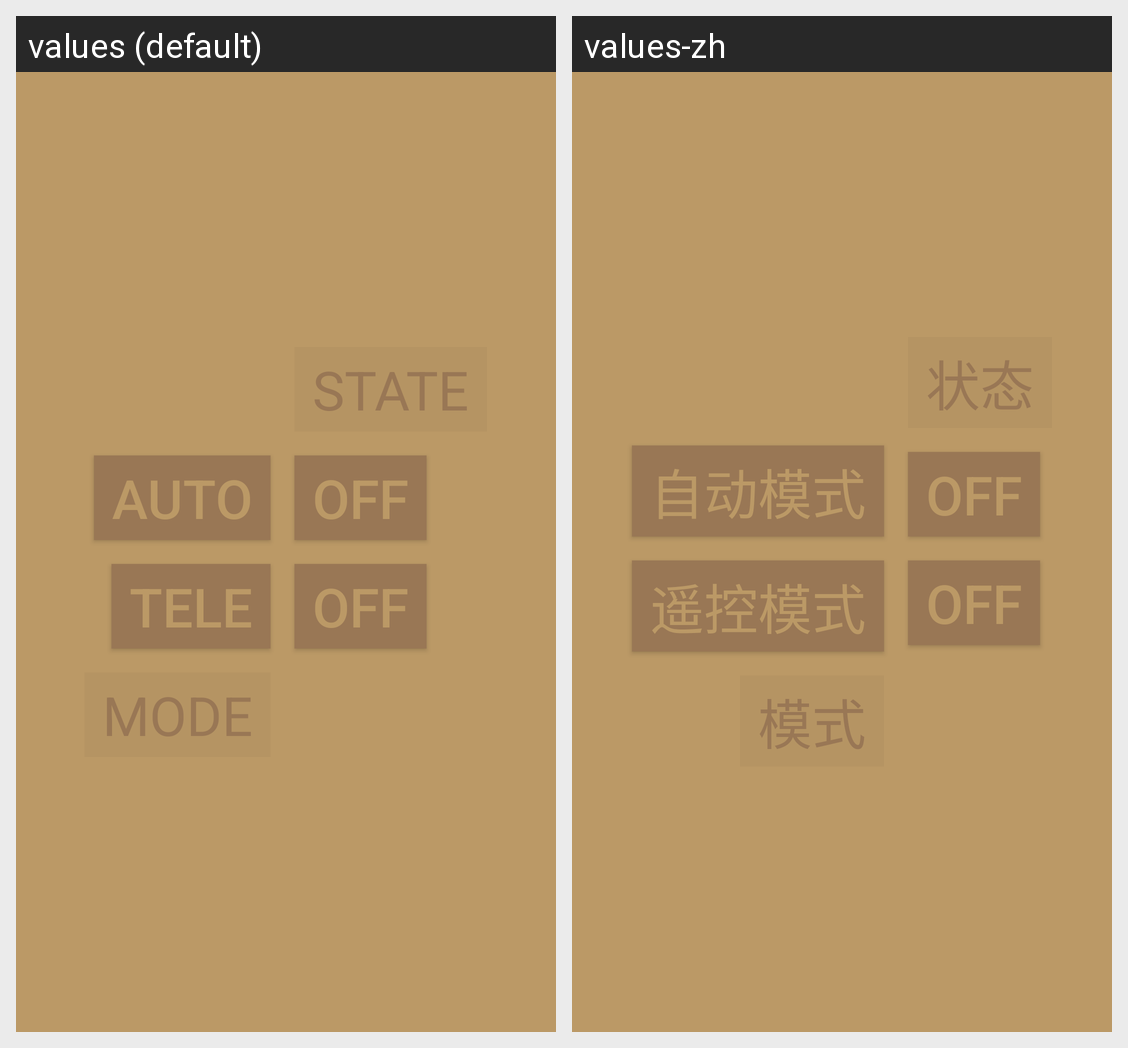

Here is an Android app screen in its default locale and in the app's own translations. Write out the translated-string differences for the strings that appear on this screen.
Android screen res/layout/main.xml rendered under 2 locales, left to right: values (default), values-zh. Device: Nexus 5 (rendered at 1080×1920; each locale shown at half size, 540×960, under a caption strip naming it); theme Theme.MaterialComponents.DayNight.NoActionBar.
Strings drawn on this screen, with the default value and each locale's value (text and hints the layout hard-codes, and strings that could not be matched under every locale, appear in the picture but are not listed):

auto_mode
  values: AUTO
  values-zh: 自动模式

tele_mode
  values: TELE
  values-zh: 遥控模式
